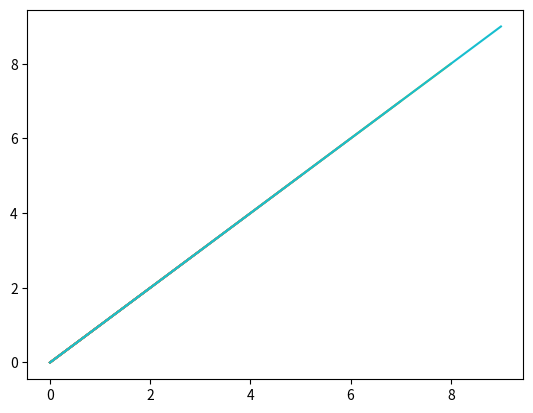

Recreate this plot in Python.
#! /usr/bin python
import numpy as np
import matplotlib.pyplot as plt

plt.ion()
plt.show()
p = []
for i in range(10):
    p+=[i]
    plt.plot(p)
    plt.pause(0.5)
